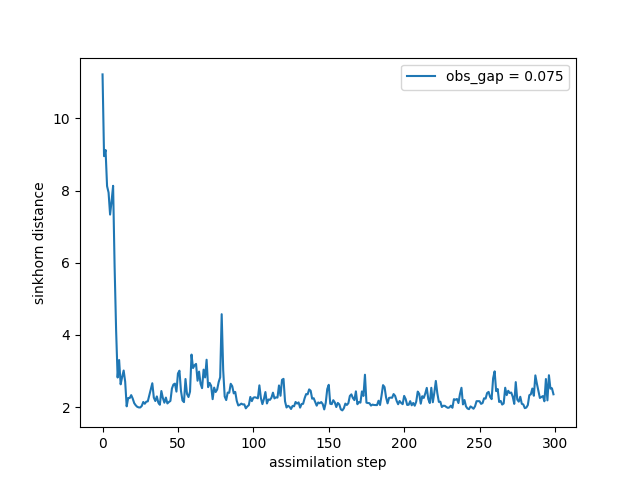

Source data for this figure (header and first rows):
time, sinkhorn_div
0, 11.22
1, 8.954
2, 9.125
3, 8.124
4, 7.946
5, 7.336
6, 7.713
7, 8.133
8, 5.888
9, 4.122
10, 2.822
11, 3.307
12, 2.634
13, 2.835
14, 3.016
15, 2.709
16, 2.024
17, 2.255
18, 2.253
19, 2.334
20, 2.239
21, 2.112
22, 2.052
23, 2.01
24, 1.994
25, 1.992
26, 2.035
27, 2.144
28, 2.094
29, 2.153
30, 2.161
31, 2.327
32, 2.49
33, 2.664
34, 2.265
35, 2.171
36, 2.298
37, 2.124
38, 2.067
39, 2.447
40, 2.254
41, 2.124
42, 2.266
43, 2.104
44, 2.144
45, 2.172
46, 2.517
47, 2.628
48, 2.653
49, 2.432
50, 2.934
51, 3.011
52, 2.453
53, 2.186
54, 2.14
55, 2.781
56, 2.367
57, 2.281
58, 2.43
59, 3.457
... 240 more rows
